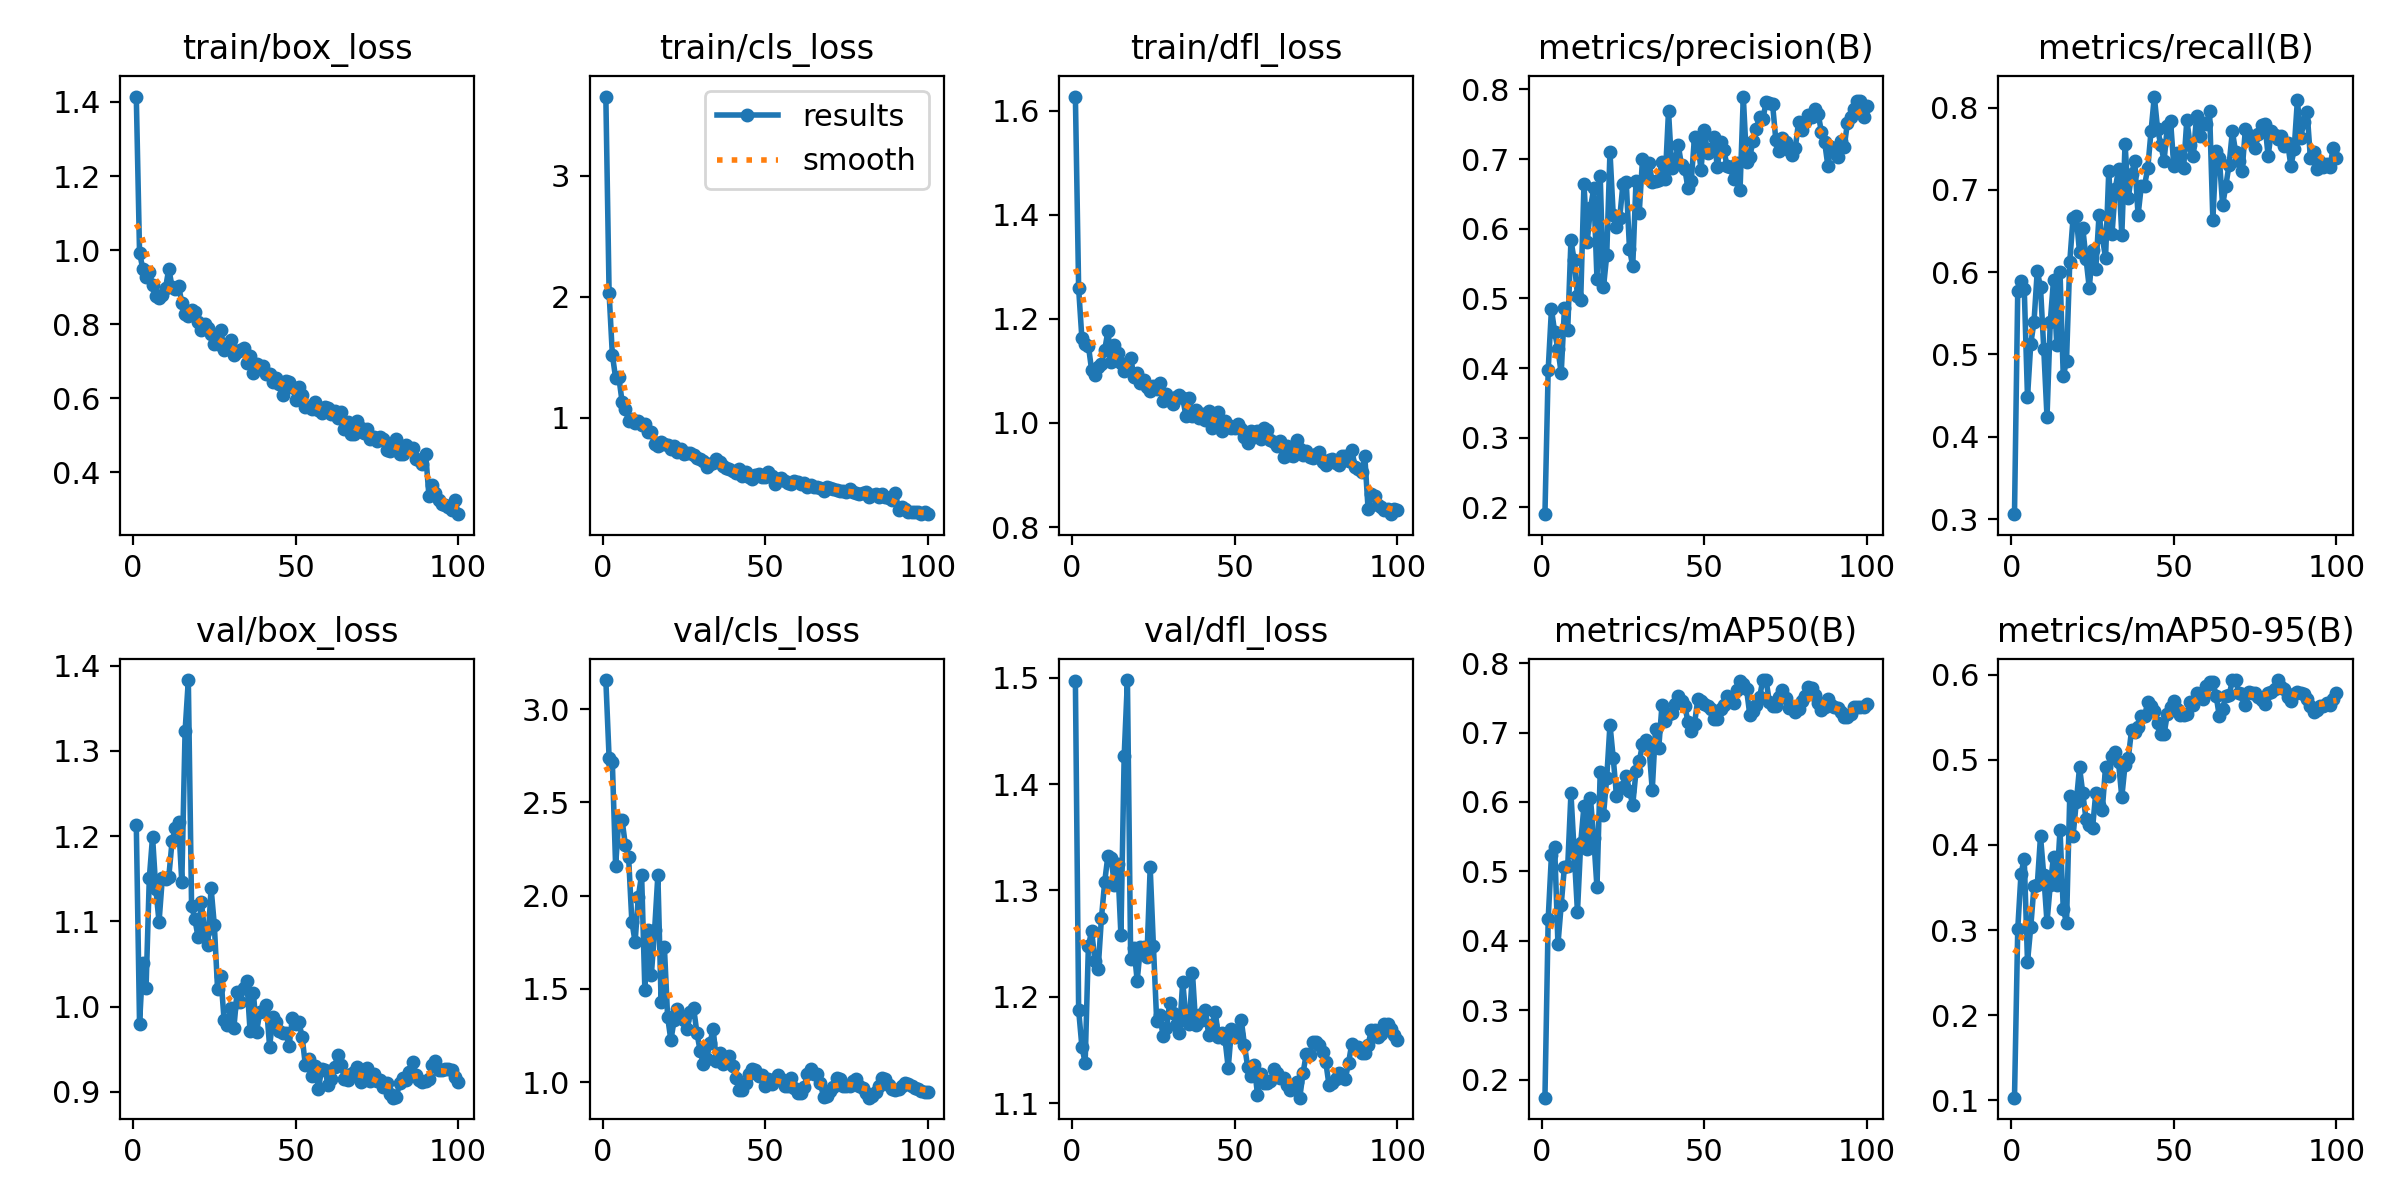

Values plotted in this chart, from the file beside it:
epoch, time, train/box_loss, train/cls_loss, train/dfl_loss, metrics/precision(B), metrics/recall(B), metrics/mAP50(B), metrics/mAP50-95(B), val/box_loss, val/cls_loss, val/dfl_loss, lr/pg0, lr/pg1, lr/pg2
1, 4.597, 1.415, 3.653, 1.627, 0.1904, 0.306, 0.174, 0.1032, 1.214, 3.156, 1.497, 0.0001286, 0.0001286, 0.0001286
2, 8.281, 0.9934, 2.033, 1.259, 0.3978, 0.5774, 0.4316, 0.3011, 0.9798, 2.74, 1.188, 0.0002688, 0.0002688, 0.0002688
3, 11.27, 0.9491, 1.522, 1.162, 0.4845, 0.5893, 0.5235, 0.3662, 1.052, 2.715, 1.153, 0.0004062, 0.0004062, 0.0004062
4, 14.17, 0.9262, 1.33, 1.151, 0.4516, 0.58, 0.5346, 0.3838, 1.022, 2.161, 1.138, 0.0005408, 0.0005408, 0.0005408
5, 16.98, 0.9405, 1.333, 1.148, 0.4274, 0.4479, 0.395, 0.2626, 1.15, 2.405, 1.248, 0.0006725, 0.0006725, 0.0006725
6, 19.67, 0.9045, 1.132, 1.101, 0.3924, 0.5128, 0.4517, 0.3035, 1.199, 2.405, 1.262, 0.0008014, 0.0008014, 0.0008014
7, 22.37, 0.8765, 1.074, 1.091, 0.4864, 0.5396, 0.507, 0.3519, 1.138, 2.272, 1.234, 0.0009274, 0.0009274, 0.0009274
8, 25, 0.8697, 0.9768, 1.107, 0.4543, 0.6016, 0.5071, 0.3524, 1.1, 2.207, 1.226, 0.001051, 0.001051, 0.001051
9, 27.68, 0.8775, 0.9866, 1.113, 0.5836, 0.5815, 0.6125, 0.4103, 1.151, 1.861, 1.274, 0.001171, 0.001171, 0.001171
10, 30.41, 0.8976, 0.9605, 1.14, 0.5546, 0.507, 0.5271, 0.3645, 1.149, 1.752, 1.308, 0.001289, 0.001289, 0.001289
11, 32.9, 0.9498, 0.9765, 1.176, 0.5038, 0.4237, 0.4416, 0.3092, 1.152, 1.995, 1.333, 0.001288, 0.001288, 0.001288
12, 35.42, 0.9005, 0.9399, 1.117, 0.4981, 0.5395, 0.541, 0.3532, 1.194, 2.112, 1.33, 0.001273, 0.001273, 0.001273
13, 37.93, 0.8952, 0.9502, 1.149, 0.6643, 0.5904, 0.5944, 0.3861, 1.21, 1.495, 1.305, 0.001259, 0.001259, 0.001259
14, 40.43, 0.9033, 0.8806, 1.135, 0.5815, 0.5119, 0.5323, 0.3524, 1.216, 1.818, 1.325, 0.001245, 0.001245, 0.001245
15, 42.95, 0.8583, 0.8839, 1.115, 0.6297, 0.6001, 0.6051, 0.4179, 1.146, 1.577, 1.258, 0.001231, 0.001231, 0.001231
16, 45.53, 0.8269, 0.7845, 1.1, 0.658, 0.4732, 0.5488, 0.325, 1.323, 1.816, 1.426, 0.001217, 0.001217, 0.001217
17, 48.06, 0.8213, 0.7673, 1.109, 0.528, 0.4925, 0.4768, 0.3083, 1.383, 2.11, 1.498, 0.001203, 0.001203, 0.001203
18, 50.61, 0.8391, 0.7968, 1.125, 0.6759, 0.6128, 0.6437, 0.4581, 1.118, 1.427, 1.235, 0.001189, 0.001189, 0.001189
19, 53.19, 0.8325, 0.7855, 1.088, 0.5158, 0.6653, 0.581, 0.41, 1.103, 1.725, 1.246, 0.001174, 0.001174, 0.001174
20, 55.71, 0.806, 0.7776, 1.096, 0.5617, 0.668, 0.6346, 0.4501, 1.081, 1.35, 1.215, 0.00116, 0.00116, 0.00116
21, 58.22, 0.7833, 0.7389, 1.077, 0.7107, 0.624, 0.7115, 0.4912, 1.123, 1.225, 1.247, 0.001146, 0.001146, 0.001146
22, 60.89, 0.8011, 0.7672, 1.082, 0.6195, 0.6535, 0.6634, 0.461, 1.088, 1.332, 1.247, 0.001132, 0.001132, 0.001132
23, 63.4, 0.7892, 0.7184, 1.068, 0.6031, 0.6164, 0.6093, 0.43, 1.073, 1.391, 1.237, 0.001118, 0.001118, 0.001118
24, 65.93, 0.7745, 0.7421, 1.061, 0.6158, 0.5807, 0.6196, 0.4237, 1.139, 1.346, 1.322, 0.001104, 0.001104, 0.001104
25, 68.45, 0.7469, 0.6988, 1.072, 0.6649, 0.6269, 0.6215, 0.4195, 1.096, 1.331, 1.247, 0.001089, 0.001089, 0.001089
26, 71, 0.7478, 0.7106, 1.064, 0.6671, 0.6039, 0.6378, 0.4613, 1.02, 1.284, 1.177, 0.001075, 0.001075, 0.001075
27, 73.51, 0.785, 0.7106, 1.076, 0.5711, 0.6694, 0.616, 0.4471, 1.036, 1.375, 1.183, 0.001061, 0.001061, 0.001061
28, 76.04, 0.731, 0.6965, 1.042, 0.5461, 0.6424, 0.5958, 0.4411, 0.9844, 1.397, 1.163, 0.001047, 0.001047, 0.001047
29, 78.57, 0.7371, 0.6681, 1.055, 0.6679, 0.6176, 0.644, 0.4915, 0.979, 1.265, 1.171, 0.001033, 0.001033, 0.001033
30, 81.15, 0.7577, 0.6581, 1.047, 0.6233, 0.7234, 0.6585, 0.4808, 0.9984, 1.168, 1.194, 0.001019, 0.001019, 0.001019
31, 83.68, 0.7159, 0.6424, 1.037, 0.6996, 0.6469, 0.6829, 0.5047, 0.9749, 1.096, 1.185, 0.001005, 0.001005, 0.001005
32, 86.26, 0.7255, 0.5962, 1.05, 0.677, 0.7012, 0.6896, 0.5091, 1.017, 1.126, 1.173, 0.0009904, 0.0009904, 0.0009904
33, 88.87, 0.7298, 0.6214, 1.053, 0.6946, 0.7254, 0.6792, 0.4973, 1.006, 1.209, 1.166, 0.0009763, 0.0009763, 0.0009763
34, 91.41, 0.7348, 0.6241, 1.048, 0.6667, 0.6449, 0.6172, 0.4562, 1.022, 1.285, 1.214, 0.0009621, 0.0009621, 0.0009621
35, 93.94, 0.6941, 0.6557, 1.013, 0.668, 0.7563, 0.7052, 0.494, 1.03, 1.115, 1.181, 0.000948, 0.000948, 0.000948
36, 96.5, 0.7135, 0.6328, 1.049, 0.6698, 0.6899, 0.6781, 0.5023, 0.9711, 1.154, 1.174, 0.0009339, 0.0009339, 0.0009339
37, 99.08, 0.6692, 0.6005, 1.013, 0.696, 0.7194, 0.74, 0.5348, 1.016, 1.096, 1.223, 0.0009197, 0.0009197, 0.0009197
38, 101.7, 0.6928, 0.5848, 1.025, 0.6722, 0.7352, 0.7162, 0.533, 0.9708, 1.132, 1.174, 0.0009056, 0.0009056, 0.0009056
39, 104.3, 0.683, 0.5782, 1.01, 0.7691, 0.6692, 0.7272, 0.5388, 0.9939, 1.141, 1.183, 0.0008914, 0.0008914, 0.0008914
40, 107, 0.6878, 0.5576, 1.017, 0.6873, 0.7046, 0.7285, 0.5516, 0.995, 1.086, 1.179, 0.0008773, 0.0008773, 0.0008773
41, 109.5, 0.6667, 0.5463, 1.006, 0.698, 0.7052, 0.7414, 0.552, 1.002, 1.023, 1.187, 0.0008631, 0.0008631, 0.0008631
42, 112.1, 0.6647, 0.5767, 1.022, 0.7202, 0.7268, 0.7522, 0.5675, 0.9532, 0.9577, 1.164, 0.000849, 0.000849, 0.000849
43, 114.7, 0.6433, 0.5168, 0.9895, 0.6909, 0.7716, 0.7457, 0.5627, 0.9873, 0.9594, 1.174, 0.0008348, 0.0008348, 0.0008348
44, 117.2, 0.6538, 0.5504, 1.005, 0.6856, 0.8134, 0.7386, 0.5578, 0.9823, 0.9954, 1.186, 0.0008207, 0.0008207, 0.0008207
45, 119.8, 0.6393, 0.5119, 1.021, 0.6584, 0.7742, 0.7151, 0.543, 0.9717, 1.042, 1.162, 0.0008065, 0.0008065, 0.0008065
46, 122.3, 0.61, 0.497, 0.9846, 0.6689, 0.7544, 0.7017, 0.5307, 0.9695, 1.069, 1.166, 0.0007924, 0.0007924, 0.0007924
47, 124.8, 0.6458, 0.5304, 1.005, 0.7322, 0.7353, 0.7126, 0.5302, 0.969, 1.067, 1.161, 0.0007782, 0.0007782, 0.0007782
48, 127.3, 0.6425, 0.5329, 0.997, 0.723, 0.7772, 0.7478, 0.5537, 0.9543, 1.033, 1.133, 0.0007641, 0.0007641, 0.0007641
49, 129.9, 0.6315, 0.5128, 0.9904, 0.6848, 0.7834, 0.7459, 0.5615, 0.987, 1.039, 1.17, 0.0007499, 0.0007499, 0.0007499
50, 132.4, 0.5957, 0.5082, 0.9894, 0.7422, 0.7288, 0.7411, 0.5694, 0.9792, 0.9776, 1.162, 0.0007358, 0.0007358, 0.0007358
51, 135.1, 0.6298, 0.5526, 0.998, 0.7084, 0.745, 0.7381, 0.56, 0.9815, 1.019, 1.165, 0.0007216, 0.0007216, 0.0007216
52, 137.6, 0.609, 0.5189, 0.9886, 0.7149, 0.7298, 0.7341, 0.5528, 0.9648, 0.9908, 1.178, 0.0007075, 0.0007075, 0.0007075
53, 140.2, 0.5759, 0.4508, 0.9723, 0.7323, 0.7263, 0.7196, 0.5524, 0.931, 1.014, 1.155, 0.0006934, 0.0006934, 0.0006934
54, 142.7, 0.5768, 0.4909, 0.9618, 0.6886, 0.7849, 0.7198, 0.5541, 0.939, 1.038, 1.134, 0.0006792, 0.0006792, 0.0006792
55, 145.2, 0.5714, 0.5011, 0.9844, 0.724, 0.7547, 0.7339, 0.5675, 0.9189, 1.016, 1.126, 0.0006651, 0.0006651, 0.0006651
56, 147.8, 0.5899, 0.4789, 0.9723, 0.7134, 0.7416, 0.7401, 0.5647, 0.9308, 0.9813, 1.136, 0.0006509, 0.0006509, 0.0006509
57, 150.3, 0.5676, 0.4644, 0.9848, 0.6901, 0.79, 0.7529, 0.5785, 0.9034, 0.9814, 1.108, 0.0006368, 0.0006368, 0.0006368
58, 153, 0.5608, 0.4547, 0.969, 0.6891, 0.7654, 0.748, 0.5744, 0.9268, 1.02, 1.128, 0.0006226, 0.0006226, 0.0006226
59, 155.5, 0.5757, 0.4772, 0.9901, 0.6709, 0.7816, 0.7431, 0.5712, 0.9257, 0.9674, 1.119, 0.0006085, 0.0006085, 0.0006085
60, 158, 0.5725, 0.4673, 0.9863, 0.6938, 0.7804, 0.7609, 0.5868, 0.9084, 0.9422, 1.119, 0.0005943, 0.0005943, 0.0005943
... 40 more rows
